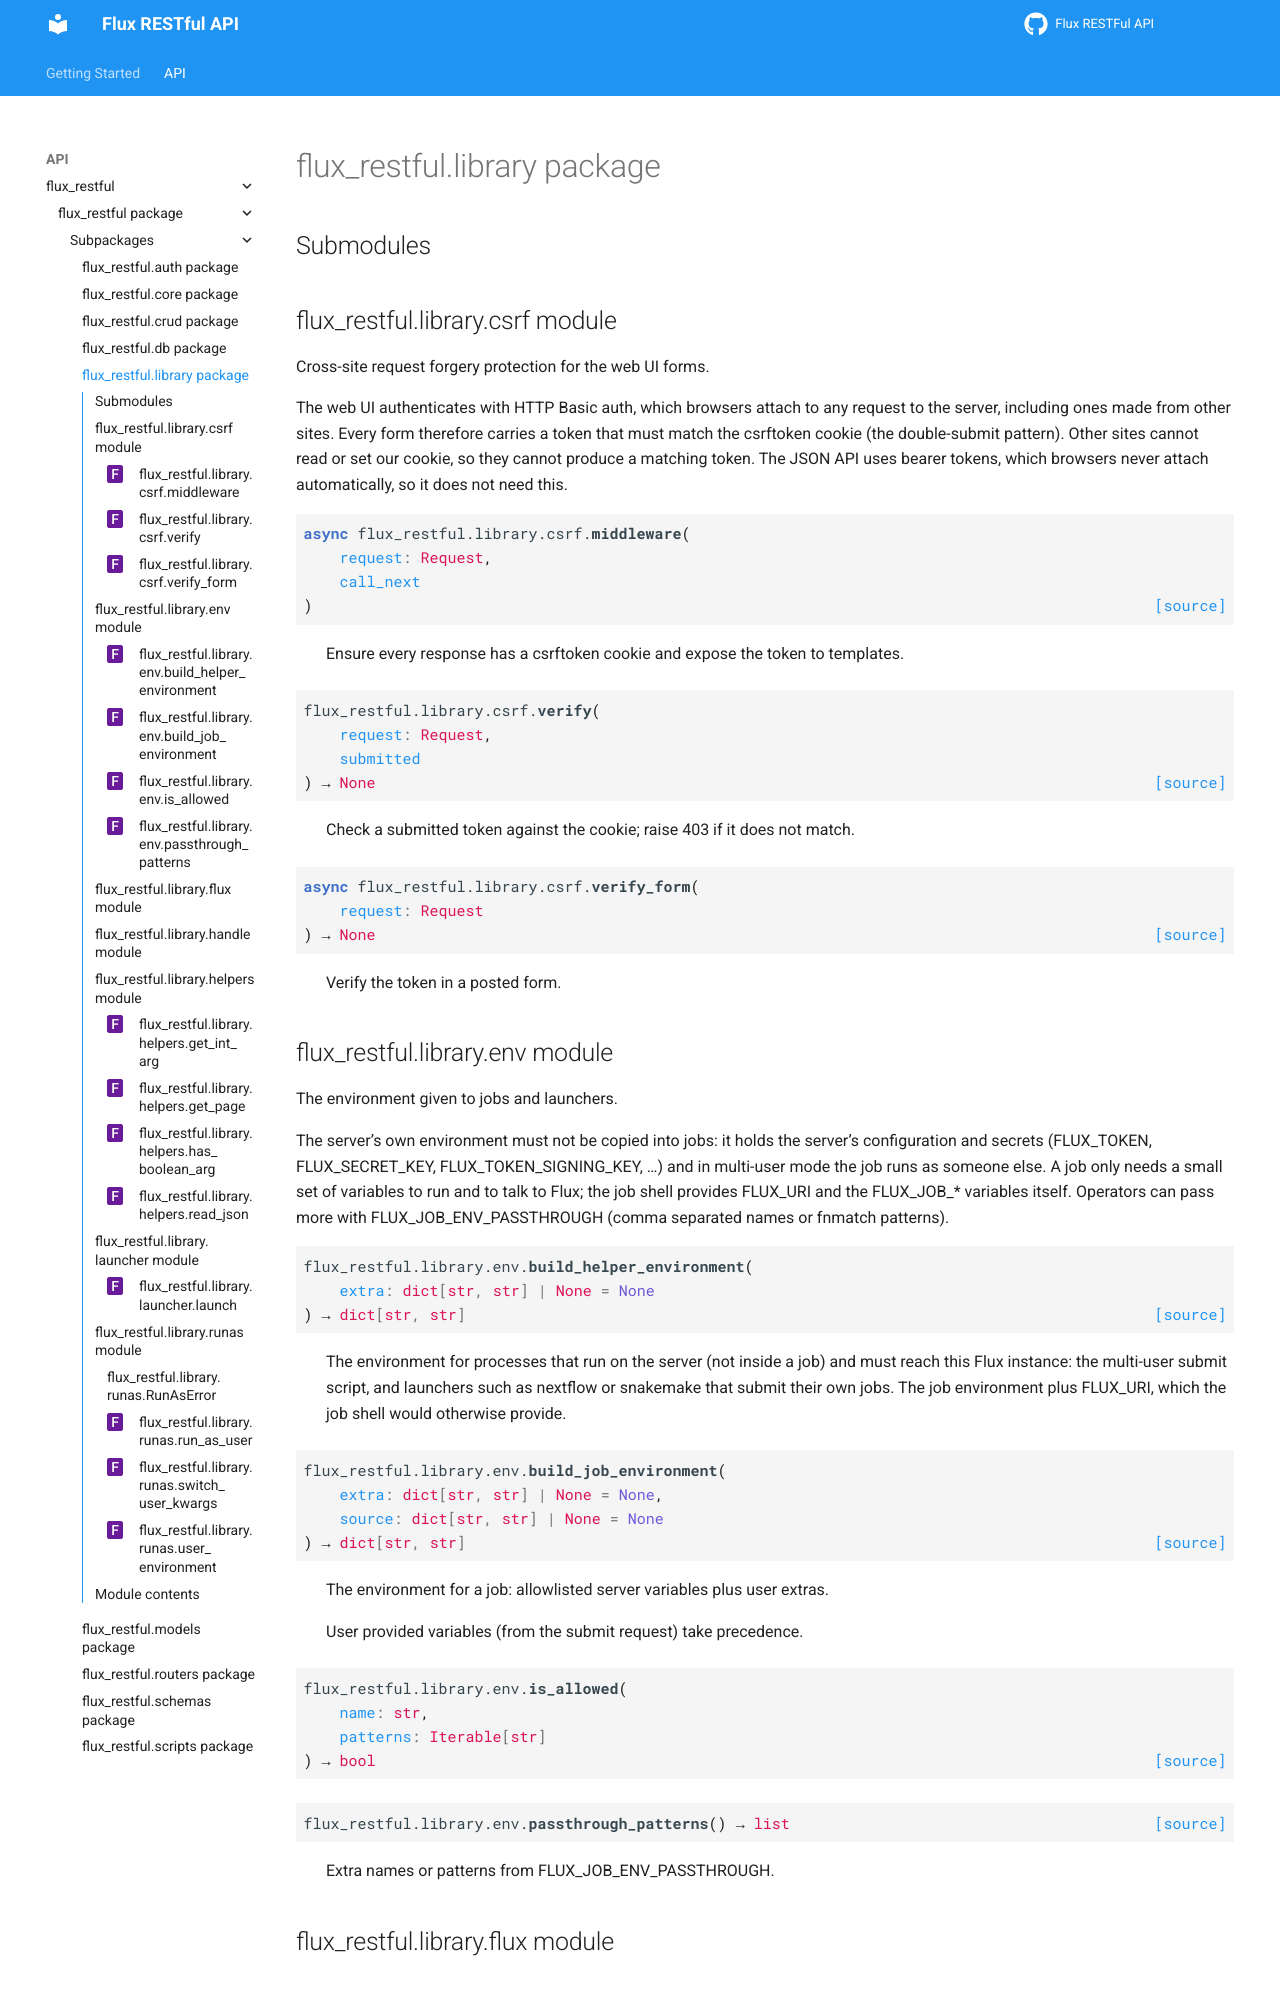

repository: flux-framework/flux-restful-api · page: source/flux_restful.library.html · generator: sphinx

flux\_restful.library package
=============================

Submodules
----------

flux\_restful.library.csrf module
---------------------------------

.. automodule:: flux_restful.library.csrf
   :members:
   :undoc-members:
   :show-inheritance:

flux\_restful.library.env module
--------------------------------

.. automodule:: flux_restful.library.env
   :members:
   :undoc-members:
   :show-inheritance:

flux\_restful.library.flux module
---------------------------------

.. automodule:: flux_restful.library.flux
   :members:
   :undoc-members:
   :show-inheritance:
